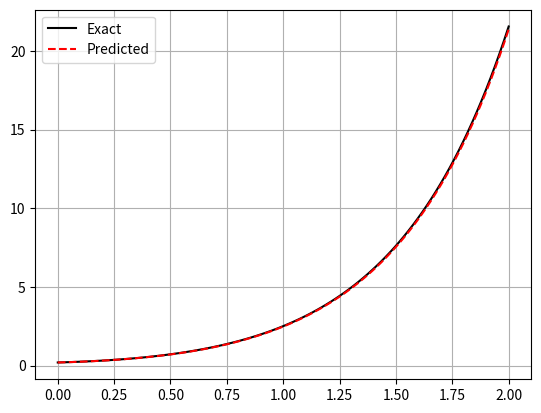

This figure's Python source:
import numpy as np
import matplotlib.pyplot as plt

n_hidden = 30
epochs = 30000           
n_collocation = 100

lr = 0.001           
gamma = 0.99         
ic_weight = 50.0     

def tanh(x): return np.tanh(x)
def d_tanh(x): return 1 - np.tanh(x)**2
def dd_tanh(x): return -2 * np.tanh(x) * (1 - np.tanh(x)**2)

def init(size):
    return np.random.randn(*size) 

w = init((n_hidden, 1))
b = np.zeros((n_hidden, 1))
v = init((1, n_hidden))

class SGD_Momentum:
    def __init__(self, params, lr=0.001, gamma=0.9):
        self.params = params
        self.lr = lr
        self.gamma = gamma
        self.velocities = [np.zeros_like(p) for p in params]
        
    def step(self, grads):
        updated_params = []
        for i, (param, grad) in enumerate(zip(self.params, grads)):
            self.velocities[i] = (self.gamma * self.velocities[i]) + (self.lr * grad)
            param_new = param - self.velocities[i]
            updated_params.append(param_new)
        self.params = updated_params
        return updated_params

optimizer = SGD_Momentum([w, b, v], lr=lr, gamma=gamma)

def forward(x_in, params):
    w_curr, b_curr, v_curr = params
    z = w_curr @ x_in + b_curr
    h = tanh(z)
    y = v_curr @ h
    sigma_p = d_tanh(z)
    y_x = (v_curr * w_curr.T) @ sigma_p
    return y, y_x, z, h, sigma_p

for epoch in range(epochs):
    current_w, current_b, current_v = optimizer.params
    
    x_bc = np.zeros((1, 1))
    y_bc, _, _, h_bc, sp_bc = forward(x_bc, [current_w, current_b, current_v])
    
    diff_bc = y_bc - 0.2
    loss_bc = np.sum(diff_bc**2)
    grad_factor_bc = 2.0 * diff_bc
    
    dv_bc = grad_factor_bc @ h_bc.T
    dw_bc = (grad_factor_bc * current_v.T * sp_bc) @ x_bc.T
    db_bc = np.sum(grad_factor_bc * current_v.T * sp_bc, axis=1, keepdims=True)

    x_col = np.random.uniform(0, 2, (1, n_collocation))
    y_pde, y_x_pde, z_pde, h_pde, sp_pde = forward(x_col, [current_w, current_b, current_v])
    
    residual = y_x_pde - 2*y_pde - np.sin(x_col)
    loss_pde = np.mean(residual**2)
    grad_factor_pde = (2.0 / n_collocation) * residual
    spp_pde = dd_tanh(z_pde)
    
    dR_dv = (current_w * sp_pde) - 2 * h_pde
    dv_pde = np.sum(grad_factor_pde * dR_dv, axis=1, keepdims=True).T
    
    dy_dw = current_v.T * sp_pde * x_col
    dyx_dw = (current_v.T * sp_pde) + (current_v.T * current_w * spp_pde * x_col)
    dR_dw = dyx_dw - 2 * dy_dw
    dw_pde = np.sum(grad_factor_pde * dR_dw, axis=1, keepdims=True)
    
    dy_db = current_v.T * sp_pde
    dyx_db = current_v.T * current_w * spp_pde
    dR_db = dyx_db - 2 * dy_db
    db_pde = np.sum(grad_factor_pde * dR_db, axis=1, keepdims=True)
    
    dv_total = dv_pde + (ic_weight * dv_bc)
    dw_total = dw_pde + (ic_weight * dw_bc)
    db_total = db_pde + (ic_weight * db_bc)
    
    optimizer.step([dw_total, db_total, dv_total])
    
    total_loss = loss_pde + (ic_weight * loss_bc)

    if epoch % 5000 == 0:
        print(f"Epoch {epoch}: Loss {total_loss:.5f}")


final_w, final_b, final_v = optimizer.params
x_test = np.linspace(0, 2, 100).reshape(1, 100)
y_pred, _, _, _, _ = forward(x_test, [final_w, final_b, final_v])

y_exact = 0.4 * np.exp(2*x_test) - 0.4*np.sin(x_test) - 0.2*np.cos(x_test)

plt.plot(x_test.flatten(), y_exact.flatten(), 'k-', label="Exact")
plt.plot(x_test.flatten(), y_pred.flatten(), 'r--', label="Predicted")
plt.legend()
plt.grid(True)
plt.show()